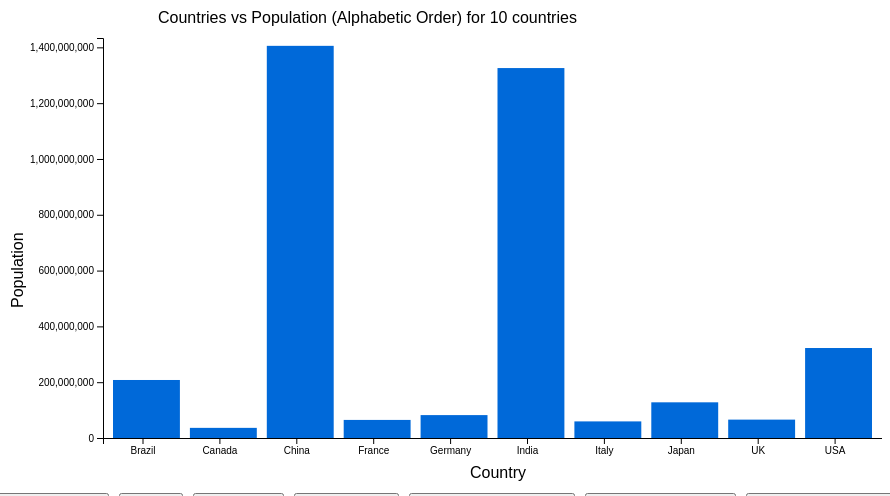
D3 v5 page, settled after 480 driven frames (8 s of simulated time); the page loaded 1 data file(s).


// ── chart.js
var pageWidth = window.innerWidth || document.body.clientWidth;
console.log("Page width is "+pageWidth.toString())
var body = document.getElementById('main');
body.width = pageWidth - 100;
console.log("Body Width - ",body.width);
var data = []
var order = ""
var titleMapper = {
    "ascName" : "Alphabetic Order",
    "ascPop" : "Ascending Order (Population)",
    "descPop" : "Descending Order (Population)"
}

function plotter(initial=false) {

    var axisLeftMargin = 105;
    var transitionDuration = 800;
    var transitionDelay = 200;
    var barwidth = (body.width - axisLeftMargin - 50) / data.length;
    var barchart = d3.select('#barchart').attr("width", body.width-50);
    var bars = barchart.selectAll('rect').data(data);
    var barYAxis = barchart.select('.yAxis');
    var barXAxis = barchart.select('.xAxis');

    var maxPop = d3.max(data, function (d){ return d.Population});
    var yScale = d3.scaleLinear().domain([0,maxPop*1.02]).range([0,400]);
    var yAxisScale = d3.scaleLinear().domain([maxPop*1.02,0]).range([0,400]);
    var yAxis = d3.axisLeft(yAxisScale);

    var countries = data.map(a => a.Country);
    countries.unshift("")
    var codePositions = [20]
    for(var i=0;i<data.length;i++){
        codePositions.push((i * barwidth) + (axisLeftMargin)/2 + 7)
    }
    codePositions.push(pageWidth)
    var xScale = d3.scaleOrdinal().domain(countries).range(codePositions);
    var xAxis = d3.axisBottom(xScale)

    bars.transition()
        .duration(transitionDuration)
        .delay(function(d, i) { return i * transitionDelay; })
        .attr('class','rectangle')
        .attr('x', function (d, i) { return (i * barwidth) + axisLeftMargin; })
        .attr('y', function (d) {return 430-yScale(d.Population); })
        .attr('width', function () {
            if (data.length == 10)
                return barwidth - 10;
            else
                return (barwidth/2)-10;
        })
        .attr('height', function (d) { return yScale(d.Population); })
        .attr('fill', "#0069d9");

    bars.exit()
        .transition()
        .delay(transitionDelay)
        .duration(transitionDuration)
        .style("opacity", 0)
        .remove();

    bars.enter()
        .append('rect')
        .transition()
        .duration(transitionDuration)
        .delay(function(d, i) { return i * transitionDelay; })
        .attr('class','rectangle')
        .attr('x', function (d, i) { return (i * barwidth) + axisLeftMargin; })
        .attr('y', function (d) {return 430-yScale(d.Population); })
        .attr('width', function () {
            if (data.length == 10)
                return barwidth - 10;
            else
                return (barwidth/2)-10;
        })
        .attr('height', function (d) { return yScale(d.Population); })
        .attr('fill', "#0069d9");

    barYAxis.transition()
        .duration(transitionDuration)
        .delay(function(d, i) { return i * transitionDelay; })
        .attr('class','yAxis')
        .attr('transform','translate(95,30)')
        .call(yAxis)

    barXAxis.transition()
        .duration(transitionDuration)
        .delay(function(d, i) { return i * transitionDelay; })
        .attr('class','xAxis')
        .attr('transform','translate(75,430)')
        .call(xAxis);

    d3.select("#chartTitle")
        .text("Countries vs Population (" + titleMapper[order] + ") for " + data.length + " countries");

    if (initial){
        barchart.append('g')
            .transition()
            .duration(transitionDuration)
            .delay(function(d, i) { return i * transitionDelay; })
            .attr('class','yAxis')
            .attr('transform','translate(95,30)')
            .call(yAxis);

        barchart.append('g')
            .transition()
            .duration(transitionDuration)
            .delay(function(d, i) { return i * transitionDelay; })
            .attr('class','xAxis')
            .attr('transform','translate(75,430)')
            .call(xAxis);

        barchart.append('text')
            .attr('transform','translate(15,300)rotate(270)')
            .text("Population");

        barchart.append('text')
            .attr('transform','translate('+(body.width/2)+',470)')
            .text("Country");

        barchart.append('text')
            .attr('transform','translate(150,15)')
            .attr('id','chartTitle')
            .text("Countries vs Population (" + titleMapper[order] + ") for " + data.length + " countries");
    }
}

function retainOrder(d){
    if (order == "ascName") {
        data = d.sort(
            function (x, y) {
                return d3.ascending(x.Country, y.Country);
            }
        );
    }
    else if (order == "ascPop") {
        data = d.sort(
            function (x, y) {
                return d3.ascending(x.Population, y.Population);
            }
        );
    }
    else if (order == "descPop") {
        data = d
            .sort(function (x, y) {
                return d3.descending(x.Population, y.Population);
            });
    }
}

d3.json("data.json").then(function (d){
    data = d;
    order = "ascName";
    plotter(true);
});

d3.select("#allTen")
    .on("click", function () {
        d3.json("data.json").then(function (d) {
            retainOrder(d);
            plotter();
        });
    });

d3.select("#countryName")
    .on("click",function(){
        d3.json("data.json").then(function (d){
            data = d;
            order = "ascName";
            plotter();
        });
    });

d3.select("#ascCountry")
    .on("click", function(){
        data = data.sort(
            function(x,y){
                return d3.ascending(x.Country, y.Country);
            }
        );
        order = "ascName";
        plotter();
    });

d3.select("#topFive")
    .on("click",function(){
        d3.json("data.json").then(function (d){
            temp = d
                .sort(function(x,y){
                    return d3.descending(x.Population, y.Population);
                })
                .slice(0,5)
                .map(x => x.Country);
            retainOrder(d);
            data = data.filter(x => temp.includes(x.Country));
            plotter();
        });
    });

d3.select("#bottomFive")
    .on("click",function(){
        d3.json("data.json").then(function (d){
            temp = d
                .sort(function(x,y){
                    return d3.ascending(x.Population, y.Population);
                })
                .slice(0,5)
                .map(x => x.Country);
            retainOrder(d);
            data = data.filter(x => temp.includes(x.Country));
            plotter();
        });
    });

d3.select("#ascPop")
    .on("click",function(){
        data = data.sort(
            function(x,y){
                return d3.ascending(x.Population, y.Population);
            }
        );
        order = "ascPop";
        plotter();
    });

d3.select("#descPop")
    .on("click",function(){
        data = data.sort(function(x,y){
                return d3.descending(x.Population, y.Population);
            }
        );
        order = "descPop"
        plotter();
    });

### data: data.json
[
 {
  "Country": "Brazil",
  "Population": 207924771
 },
 {
  "Country": "Canada",
  "Population": 36321980
 },
 {
  "Country": "China",
  "Population": 1405430841
 },
 {
  "Country": "France",
  "Population": 64791390
 },
 {
  "Country": "Germany",
  "Population": 82063830
 },
 {
  "Country": "India",
  "Population": 1325806271
 },
 {
  "Country": "Italy",
  "Population": 59504315
 },
 {
  "Country": "Japan",
  "Population": 127867630
 },
 "... 2 more items"
]